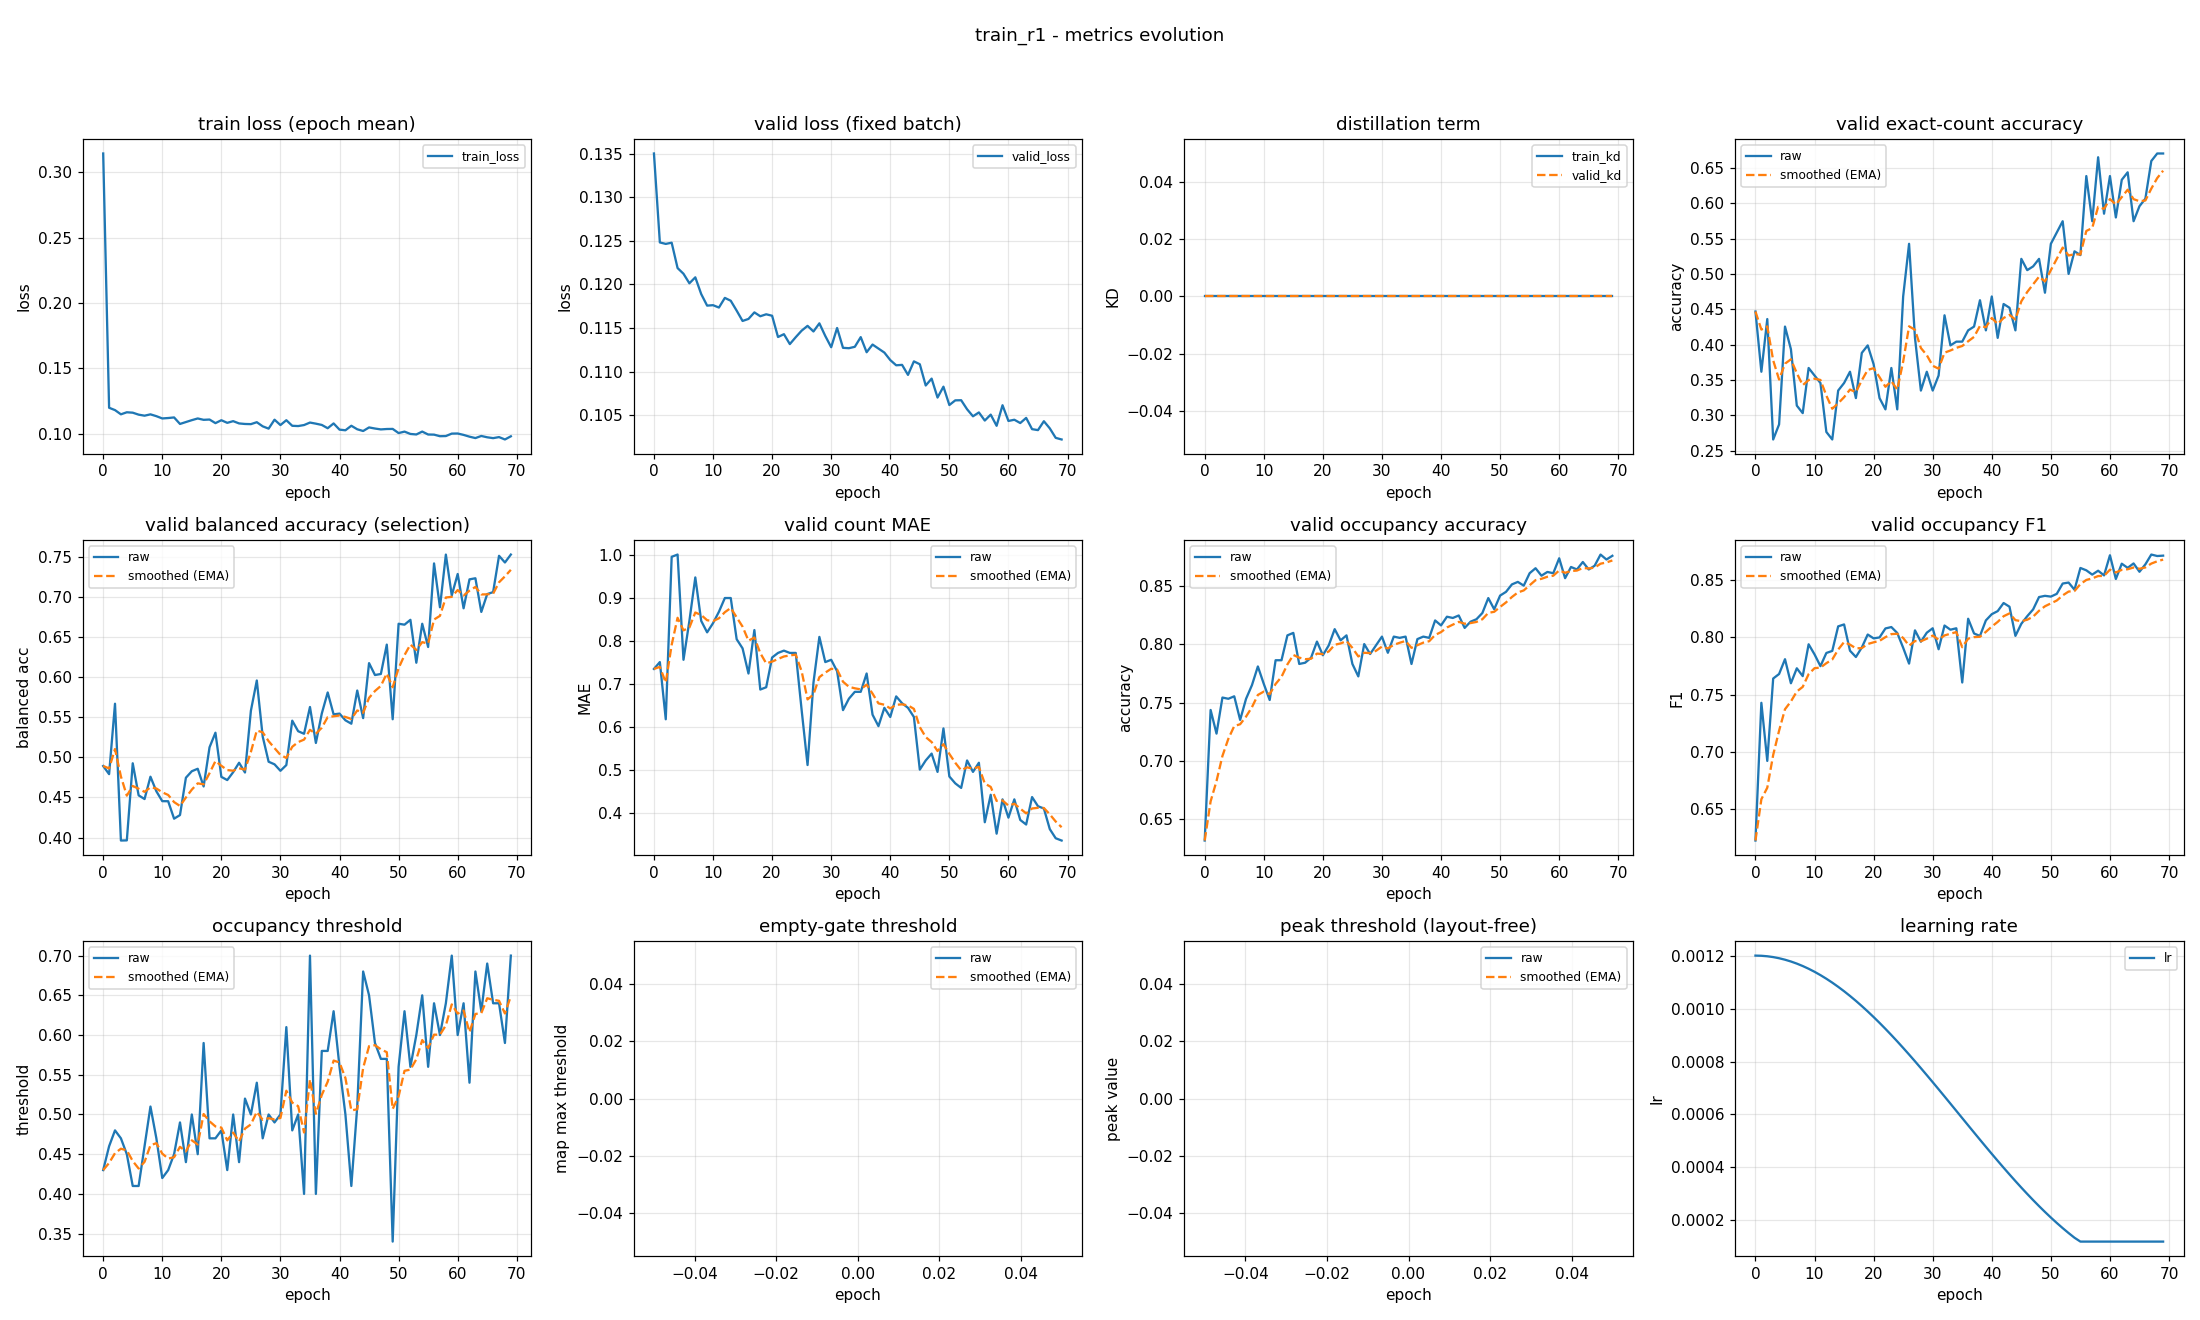

Data behind this chart, as committed beside it:
epoch, train_loss, valid_loss, train_kd, valid_kd, valid_accuracy, valid_accuracy_smoothed, valid_balanced_accuracy, valid_balanced_accuracy_smoothed, valid_mae, valid_mae_smoothed, valid_occupancy_accuracy, valid_occupancy_accuracy_smoothed, valid_occupancy_f1, valid_occupancy_f1_smoothed, valid_occupancy_threshold, valid_occupancy_threshold_smoothed, valid_empty_threshold, valid_empty_threshold_smoothed, valid_peak_threshold, valid_peak_threshold_smoothed, learning_rate
0, 0.3143, 0.135, 0.0, 0.0, 0.4468, 0.4468, 0.4892, 0.4892, 0.734, 0.734, 0.6319, 0.6319, 0.6223, 0.6223, 0.43, 0.43, nan, nan, nan, nan, 0.0012
1, 0.1199, 0.1248, 0.0, 0.0, 0.3617, 0.4213, 0.479, 0.4861, 0.75, 0.7388, 0.7436, 0.6654, 0.7428, 0.6584, 0.46, 0.439, nan, nan, nan, nan, 0.001199
2, 0.1181, 0.1247, 0.0, 0.0, 0.4362, 0.4257, 0.5668, 0.5103, 0.617, 0.7023, 0.7234, 0.6828, 0.6919, 0.6685, 0.48, 0.4513, nan, nan, nan, nan, 0.001198
3, 0.1149, 0.1248, 0.0, 0.0, 0.266, 0.3778, 0.3962, 0.4761, 0.9947, 0.79, 0.7543, 0.7043, 0.764, 0.6972, 0.47, 0.4569, nan, nan, nan, nan, 0.001194
4, 0.1165, 0.1219, 0.0, 0.0, 0.2872, 0.3506, 0.3964, 0.4522, 1.0, 0.853, 0.7532, 0.7189, 0.768, 0.7184, 0.45, 0.4548, nan, nan, nan, nan, 0.00119
5, 0.1162, 0.1212, 0.0, 0.0, 0.4255, 0.3731, 0.4926, 0.4643, 0.7553, 0.8237, 0.7553, 0.7298, 0.781, 0.7372, 0.41, 0.4414, nan, nan, nan, nan, 0.001185
6, 0.1146, 0.1201, 0.0, 0.0, 0.3936, 0.3793, 0.4526, 0.4608, 0.8457, 0.8303, 0.7351, 0.7314, 0.7599, 0.744, 0.41, 0.432, nan, nan, nan, nan, 0.001178
7, 0.1139, 0.1208, 0.0, 0.0, 0.3138, 0.3596, 0.448, 0.4569, 0.9468, 0.8653, 0.7532, 0.738, 0.773, 0.7527, 0.46, 0.4404, nan, nan, nan, nan, 0.00117
8, 0.1149, 0.1189, 0.0, 0.0, 0.3032, 0.3427, 0.4758, 0.4626, 0.8457, 0.8594, 0.7649, 0.746, 0.7661, 0.7567, 0.51, 0.4613, nan, nan, nan, nan, 0.001161
9, 0.1135, 0.1176, 0.0, 0.0, 0.367, 0.35, 0.4576, 0.4611, 0.8191, 0.8473, 0.7809, 0.7565, 0.794, 0.7679, 0.47, 0.4639, nan, nan, nan, nan, 0.00115
10, 0.1118, 0.1176, 0.0, 0.0, 0.3564, 0.3519, 0.4453, 0.4564, 0.8404, 0.8453, 0.766, 0.7593, 0.7852, 0.7731, 0.42, 0.4507, nan, nan, nan, nan, 0.001139
11, 0.1121, 0.1174, 0.0, 0.0, 0.3457, 0.3501, 0.4452, 0.453, 0.867, 0.8518, 0.7521, 0.7572, 0.7749, 0.7736, 0.43, 0.4445, nan, nan, nan, nan, 0.001126
12, 0.1125, 0.1185, 0.0, 0.0, 0.2766, 0.328, 0.4235, 0.4442, 0.8989, 0.8659, 0.7862, 0.7659, 0.7864, 0.7775, 0.45, 0.4462, nan, nan, nan, nan, 0.001113
13, 0.1075, 0.1181, 0.0, 0.0, 0.266, 0.3094, 0.428, 0.4393, 0.8989, 0.8758, 0.7862, 0.772, 0.7882, 0.7807, 0.49, 0.4593, nan, nan, nan, nan, 0.001098
14, 0.109, 0.117, 0.0, 0.0, 0.3351, 0.3171, 0.4745, 0.4499, 0.8032, 0.854, 0.8074, 0.7826, 0.8097, 0.7894, 0.44, 0.4535, nan, nan, nan, nan, 0.001082
15, 0.1104, 0.1158, 0.0, 0.0, 0.3457, 0.3257, 0.4826, 0.4597, 0.7819, 0.8324, 0.8096, 0.7907, 0.8114, 0.796, 0.5, 0.4675, nan, nan, nan, nan, 0.001065
16, 0.1117, 0.116, 0.0, 0.0, 0.3617, 0.3365, 0.4857, 0.4675, 0.7234, 0.7997, 0.783, 0.7884, 0.7884, 0.7937, 0.45, 0.4622, nan, nan, nan, nan, 0.001048
17, 0.1107, 0.1168, 0.0, 0.0, 0.3245, 0.3329, 0.4636, 0.4663, 0.8245, 0.8071, 0.784, 0.7871, 0.7829, 0.7905, 0.59, 0.5006, nan, nan, nan, nan, 0.001029
18, 0.1109, 0.1164, 0.0, 0.0, 0.3883, 0.3495, 0.5125, 0.4802, 0.6862, 0.7708, 0.7883, 0.7874, 0.7912, 0.7907, 0.47, 0.4914, nan, nan, nan, nan, 0.00101
19, 0.1082, 0.1166, 0.0, 0.0, 0.3989, 0.3643, 0.5307, 0.4953, 0.6915, 0.747, 0.8021, 0.7918, 0.8025, 0.7942, 0.47, 0.485, nan, nan, nan, nan, 0.0009891
20, 0.1104, 0.1164, 0.0, 0.0, 0.3723, 0.3667, 0.4756, 0.4894, 0.7606, 0.7511, 0.7904, 0.7914, 0.7992, 0.7957, 0.48, 0.4835, nan, nan, nan, nan, 0.000968
21, 0.1084, 0.114, 0.0, 0.0, 0.3245, 0.3541, 0.4716, 0.4841, 0.7713, 0.7572, 0.7989, 0.7937, 0.8, 0.797, 0.43, 0.4674, nan, nan, nan, nan, 0.000946
22, 0.1097, 0.1143, 0.0, 0.0, 0.3085, 0.3404, 0.4815, 0.4833, 0.7766, 0.763, 0.8128, 0.7994, 0.8079, 0.8003, 0.5, 0.4772, nan, nan, nan, nan, 0.0009233
23, 0.1079, 0.1132, 0.0, 0.0, 0.367, 0.3484, 0.4932, 0.4863, 0.7713, 0.7655, 0.8032, 0.8005, 0.8091, 0.8029, 0.44, 0.466, nan, nan, nan, nan, 0.0009
24, 0.1075, 0.114, 0.0, 0.0, 0.3085, 0.3364, 0.481, 0.4847, 0.7713, 0.7672, 0.8074, 0.8026, 0.8039, 0.8032, 0.52, 0.4822, nan, nan, nan, nan, 0.000876
25, 0.1074, 0.1147, 0.0, 0.0, 0.4681, 0.3759, 0.558, 0.5067, 0.6383, 0.7285, 0.783, 0.7967, 0.791, 0.7995, 0.5, 0.4876, nan, nan, nan, nan, 0.0008515
26, 0.1089, 0.1153, 0.0, 0.0, 0.5426, 0.4259, 0.5958, 0.5334, 0.5106, 0.6632, 0.7723, 0.7894, 0.7771, 0.7928, 0.54, 0.5033, nan, nan, nan, nan, 0.0008265
27, 0.1057, 0.1146, 0.0, 0.0, 0.4096, 0.421, 0.5258, 0.5311, 0.7021, 0.6749, 0.8, 0.7926, 0.8062, 0.7968, 0.47, 0.4933, nan, nan, nan, nan, 0.0008009
28, 0.104, 0.1155, 0.0, 0.0, 0.3351, 0.3952, 0.4945, 0.5201, 0.8085, 0.715, 0.7915, 0.7923, 0.7963, 0.7966, 0.5, 0.4953, nan, nan, nan, nan, 0.000775
29, 0.1108, 0.1141, 0.0, 0.0, 0.3617, 0.3852, 0.4912, 0.5115, 0.75, 0.7255, 0.7989, 0.7943, 0.8041, 0.7989, 0.49, 0.4937, nan, nan, nan, nan, 0.0007487
30, 0.1067, 0.1128, 0.0, 0.0, 0.3351, 0.3702, 0.4832, 0.503, 0.7553, 0.7344, 0.8064, 0.7979, 0.808, 0.8016, 0.5, 0.4956, nan, nan, nan, nan, 0.0007221
31, 0.1104, 0.115, 0.0, 0.0, 0.3564, 0.366, 0.4903, 0.4992, 0.7287, 0.7327, 0.7926, 0.7963, 0.7896, 0.798, 0.61, 0.5299, nan, nan, nan, nan, 0.0006952
32, 0.1061, 0.1127, 0.0, 0.0, 0.4415, 0.3887, 0.5457, 0.5131, 0.6383, 0.7044, 0.8064, 0.7993, 0.8104, 0.8018, 0.48, 0.5149, nan, nan, nan, nan, 0.0006681
33, 0.1059, 0.1127, 0.0, 0.0, 0.3989, 0.3917, 0.5325, 0.519, 0.6649, 0.6925, 0.8053, 0.8011, 0.8068, 0.8033, 0.5, 0.5105, nan, nan, nan, nan, 0.0006409
34, 0.1067, 0.1128, 0.0, 0.0, 0.4043, 0.3955, 0.5293, 0.5221, 0.6809, 0.689, 0.8064, 0.8027, 0.808, 0.8047, 0.4, 0.4773, nan, nan, nan, nan, 0.0006137
35, 0.1086, 0.114, 0.0, 0.0, 0.4043, 0.3981, 0.5627, 0.5343, 0.6809, 0.6866, 0.783, 0.7968, 0.7606, 0.7914, 0.7, 0.5441, nan, nan, nan, nan, 0.0005863
36, 0.1078, 0.1122, 0.0, 0.0, 0.4202, 0.4048, 0.5179, 0.5294, 0.7234, 0.6976, 0.8043, 0.799, 0.8164, 0.7989, 0.4, 0.5009, nan, nan, nan, nan, 0.0005591
37, 0.1068, 0.1131, 0.0, 0.0, 0.4255, 0.411, 0.5546, 0.5369, 0.6277, 0.6766, 0.8064, 0.8012, 0.8035, 0.8003, 0.58, 0.5246, nan, nan, nan, nan, 0.0005319
38, 0.1043, 0.1126, 0.0, 0.0, 0.4628, 0.4265, 0.5809, 0.5501, 0.6011, 0.654, 0.8053, 0.8025, 0.8013, 0.8006, 0.58, 0.5412, nan, nan, nan, nan, 0.0005048
39, 0.1079, 0.1122, 0.0, 0.0, 0.4202, 0.4246, 0.5535, 0.5511, 0.6436, 0.6509, 0.8202, 0.8078, 0.8149, 0.8049, 0.63, 0.5679, nan, nan, nan, nan, 0.0004779
40, 0.1032, 0.1113, 0.0, 0.0, 0.4681, 0.4377, 0.5545, 0.5521, 0.6223, 0.6423, 0.816, 0.8102, 0.8204, 0.8095, 0.56, 0.5655, nan, nan, nan, nan, 0.0004513
41, 0.1027, 0.1107, 0.0, 0.0, 0.4096, 0.4292, 0.5461, 0.5503, 0.6702, 0.6507, 0.8234, 0.8142, 0.823, 0.8136, 0.5, 0.5459, nan, nan, nan, nan, 0.000425
42, 0.1062, 0.1108, 0.0, 0.0, 0.4574, 0.4377, 0.5419, 0.5478, 0.6543, 0.6518, 0.8223, 0.8166, 0.8301, 0.8185, 0.41, 0.5051, nan, nan, nan, nan, 0.0003991
43, 0.1035, 0.1096, 0.0, 0.0, 0.4521, 0.442, 0.5833, 0.5584, 0.6436, 0.6493, 0.8245, 0.819, 0.8269, 0.821, 0.51, 0.5066, nan, nan, nan, nan, 0.0003735
44, 0.1021, 0.1112, 0.0, 0.0, 0.4202, 0.4355, 0.5489, 0.5556, 0.6223, 0.6412, 0.8138, 0.8174, 0.8014, 0.8151, 0.68, 0.5586, nan, nan, nan, nan, 0.0003485
45, 0.1049, 0.1108, 0.0, 0.0, 0.5213, 0.4612, 0.6174, 0.5741, 0.5, 0.5989, 0.8191, 0.818, 0.8119, 0.8142, 0.65, 0.586, nan, nan, nan, nan, 0.000324
46, 0.104, 0.1084, 0.0, 0.0, 0.5053, 0.4745, 0.6026, 0.5827, 0.5213, 0.5756, 0.8213, 0.8189, 0.8186, 0.8155, 0.59, 0.5872, nan, nan, nan, nan, 0.0003
47, 0.1034, 0.1092, 0.0, 0.0, 0.5106, 0.4853, 0.6039, 0.589, 0.5372, 0.5641, 0.8266, 0.8212, 0.8245, 0.8182, 0.57, 0.582, nan, nan, nan, nan, 0.0002767
48, 0.1037, 0.107, 0.0, 0.0, 0.5213, 0.4961, 0.6405, 0.6045, 0.4947, 0.5433, 0.8394, 0.8267, 0.8353, 0.8233, 0.57, 0.5784, nan, nan, nan, nan, 0.000254
49, 0.1037, 0.1083, 0.0, 0.0, 0.4734, 0.4893, 0.5474, 0.5874, 0.5957, 0.559, 0.8298, 0.8276, 0.8364, 0.8273, 0.34, 0.5069, nan, nan, nan, nan, 0.000232
50, 0.1006, 0.1062, 0.0, 0.0, 0.5426, 0.5053, 0.6665, 0.6111, 0.484, 0.5365, 0.8415, 0.8318, 0.8357, 0.8298, 0.56, 0.5228, nan, nan, nan, nan, 0.0002109
51, 0.1017, 0.1067, 0.0, 0.0, 0.5585, 0.5212, 0.6654, 0.6274, 0.4681, 0.516, 0.8447, 0.8356, 0.8381, 0.8323, 0.63, 0.555, nan, nan, nan, nan, 0.0001905
52, 0.0999, 0.1067, 0.0, 0.0, 0.5745, 0.5372, 0.6714, 0.6406, 0.4574, 0.4984, 0.8511, 0.8403, 0.8472, 0.8368, 0.56, 0.5565, nan, nan, nan, nan, 0.0001709
53, 0.09951, 0.1057, 0.0, 0.0, 0.5, 0.526, 0.6179, 0.6338, 0.5213, 0.5053, 0.8532, 0.8441, 0.848, 0.8401, 0.6, 0.5695, nan, nan, nan, nan, 0.0001523
54, 0.1017, 0.1049, 0.0, 0.0, 0.5319, 0.5278, 0.6665, 0.6436, 0.4947, 0.5021, 0.85, 0.8459, 0.8418, 0.8406, 0.65, 0.5937, nan, nan, nan, nan, 0.0001346
55, 0.09947, 0.1053, 0.0, 0.0, 0.5266, 0.5274, 0.6376, 0.6418, 0.516, 0.5063, 0.8606, 0.8503, 0.8608, 0.8467, 0.56, 0.5836, nan, nan, nan, nan, 0.00012
56, 0.09938, 0.1044, 0.0, 0.0, 0.6383, 0.5607, 0.7418, 0.6718, 0.3777, 0.4677, 0.8649, 0.8547, 0.8587, 0.8503, 0.64, 0.6005, nan, nan, nan, nan, 0.00012
57, 0.09818, 0.1051, 0.0, 0.0, 0.5745, 0.5648, 0.687, 0.6764, 0.4415, 0.4598, 0.8585, 0.8558, 0.855, 0.8517, 0.6, 0.6004, nan, nan, nan, nan, 0.00012
58, 0.09829, 0.1038, 0.0, 0.0, 0.6649, 0.5948, 0.7528, 0.6993, 0.3511, 0.4272, 0.8617, 0.8576, 0.8584, 0.8537, 0.64, 0.6122, nan, nan, nan, nan, 0.00012
59, 0.1002, 0.1061, 0.0, 0.0, 0.5851, 0.5919, 0.7018, 0.7001, 0.4309, 0.4283, 0.8606, 0.8585, 0.8543, 0.8539, 0.7, 0.6386, nan, nan, nan, nan, 0.00012
... 10 more rows
